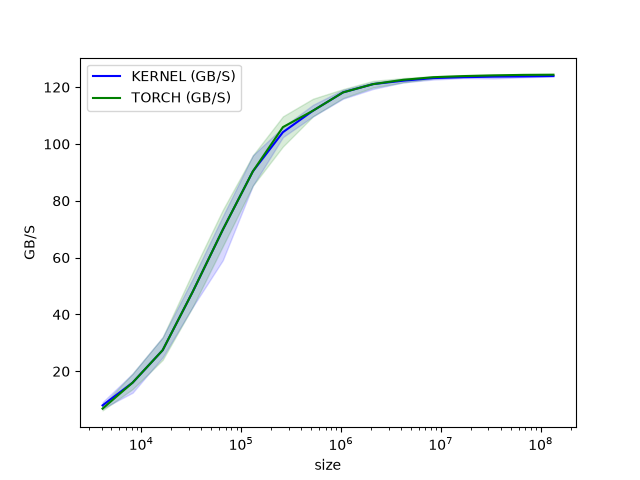

The data file committed next to this chart (first rows):
size, KERNEL (GB/S), TORCH (GB/S)
4096, 8, 6.857
8192, 16, 16
16384, 27.43, 27.43
32768, 48, 48
65536, 69.82, 69.82
131072, 90.35, 90.35
262144, 104.1, 105.9
524288, 111.7, 111.7
1048576, 118.2, 118.2
2097152, 121.1, 121.1
4194304, 122.3, 122.6
8388608, 123.2, 123.5
16777216, 123.5, 123.9
33554432, 123.7, 124.1
67108864, 123.8, 124.3
134217728, 123.9, 124.4
